The GitHub repository ikathuria/GestureRecognition contains a labelled image folder "data2" with 14 categories: down gesture, eight hand gesture, five hand gesture, four hand gesture, left gesture, nine hand gesture, off gesture, one hand gesture, right gesture, seven hand gesture, six hand gesture, three hand gesture, two hand gesture, zero hand gesture. Examples follow, each with its label.

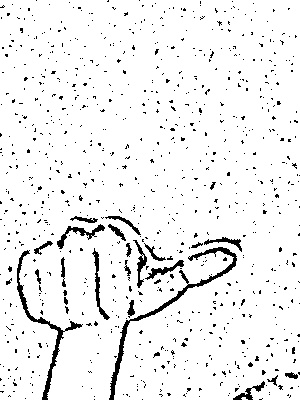
Label: right gesture

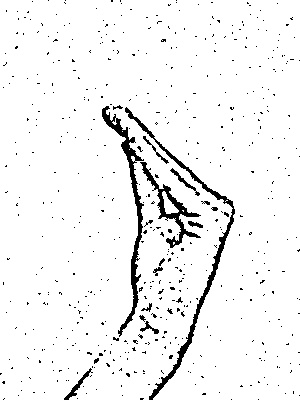
Label: seven hand gesture

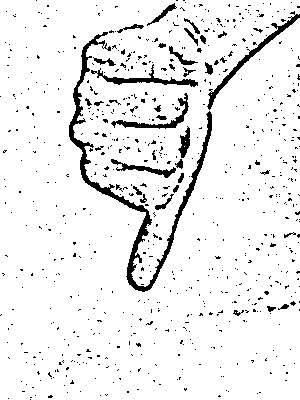
Label: down gesture

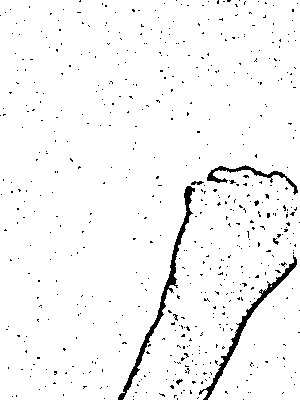
Label: off gesture

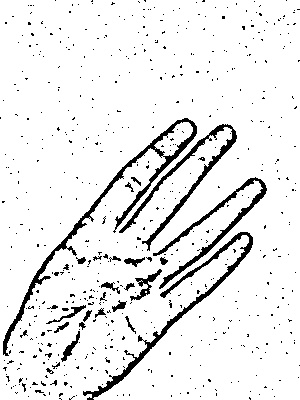
Label: four hand gesture

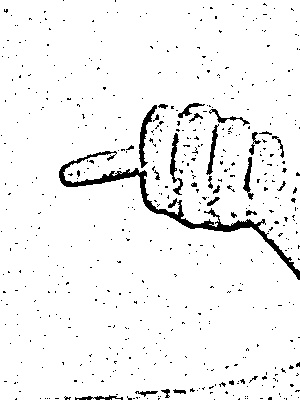
Label: left gesture
